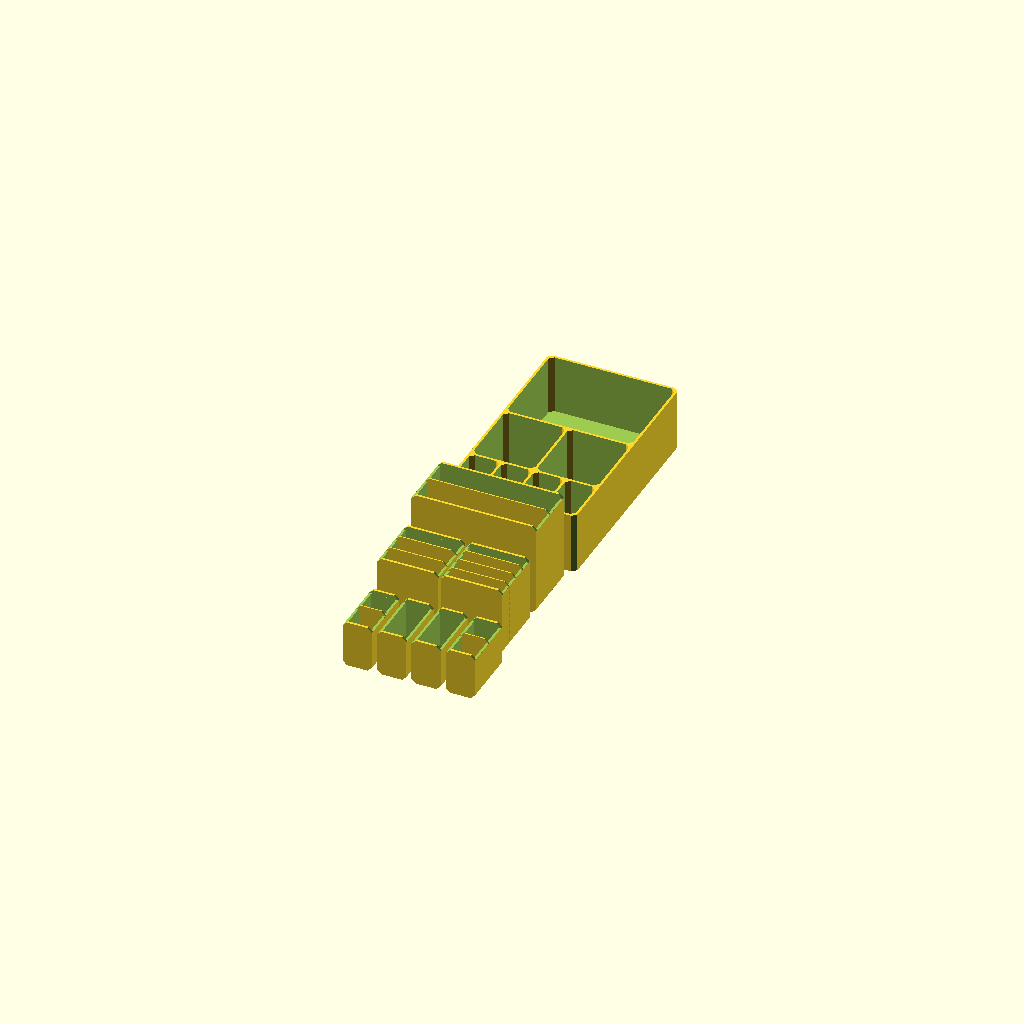
Cell 1 — every parameter at its default value.
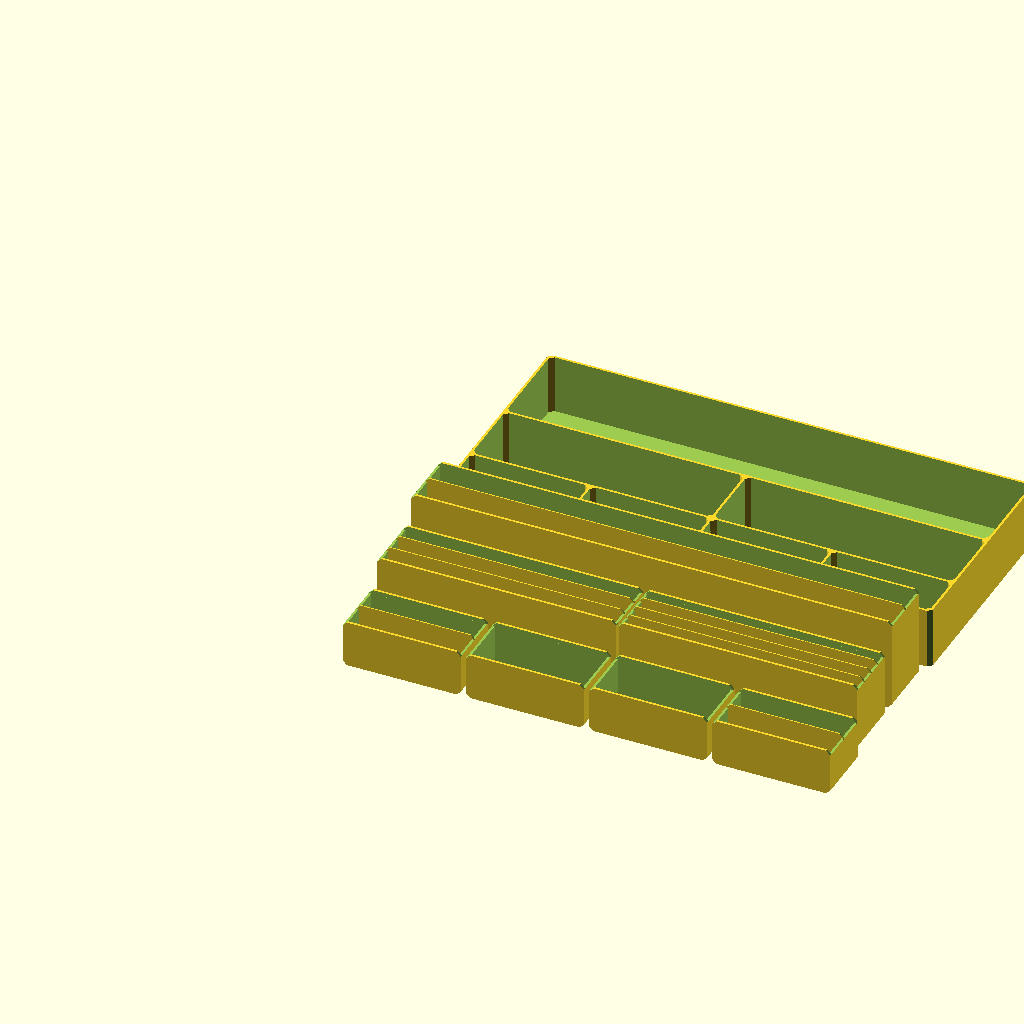
Cell 2 — unit_width set to 100, the other parameters unchanged.
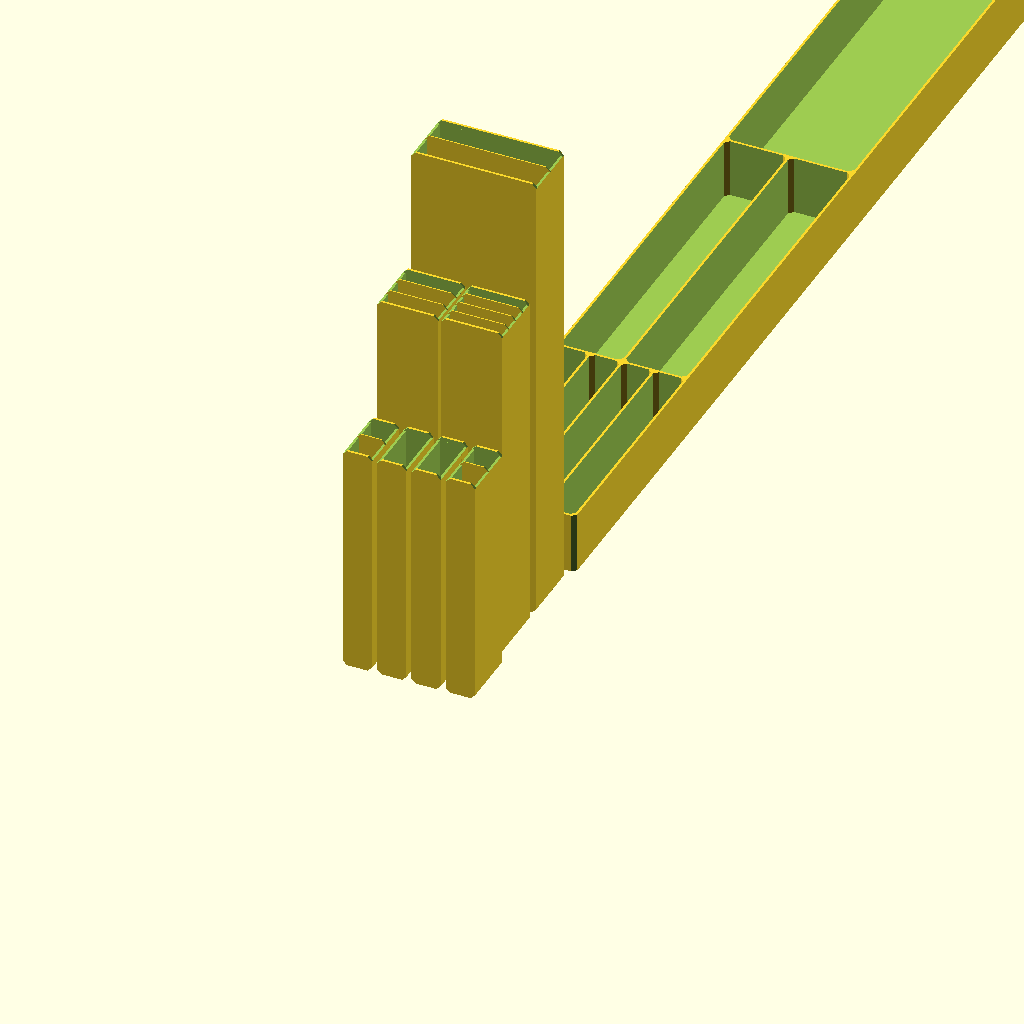
Cell 3: the same model with unit_height = 100.
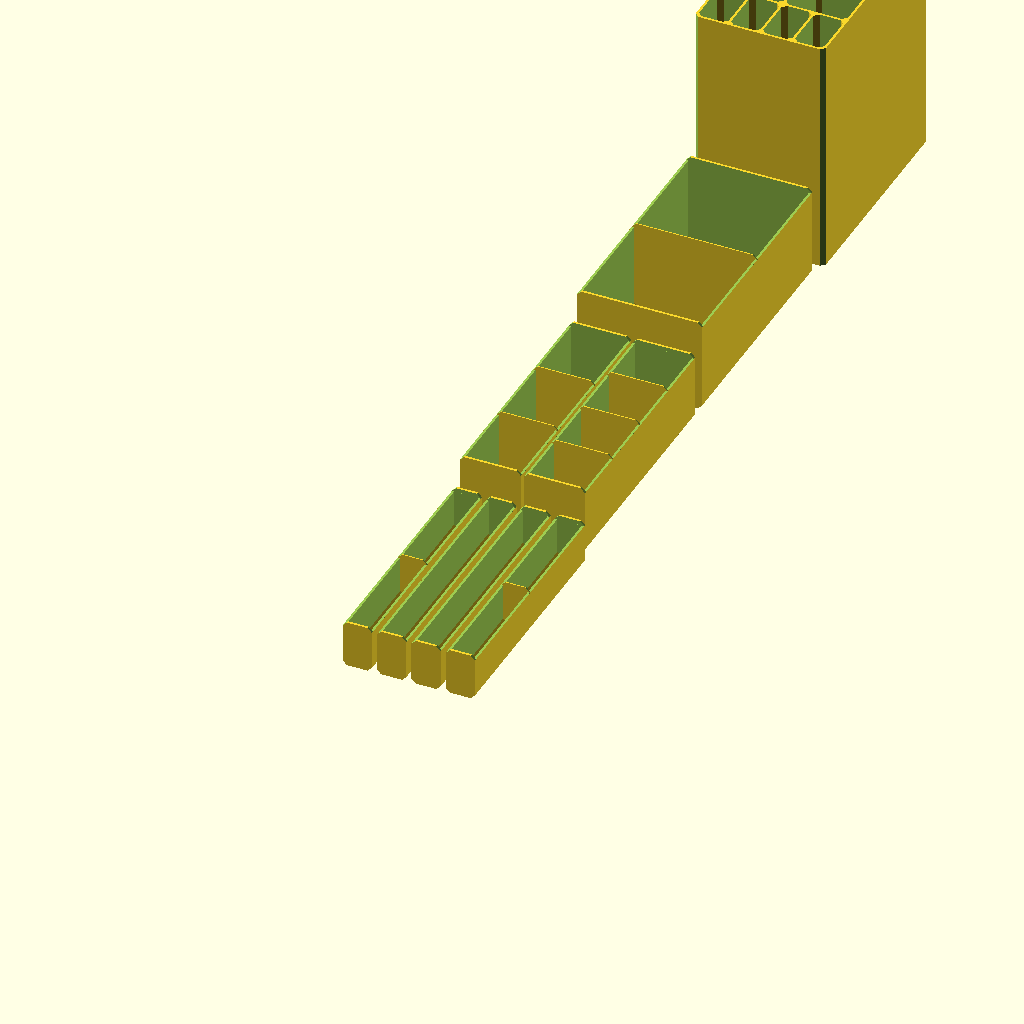
Cell 4: the same model with unit_depth = 200.
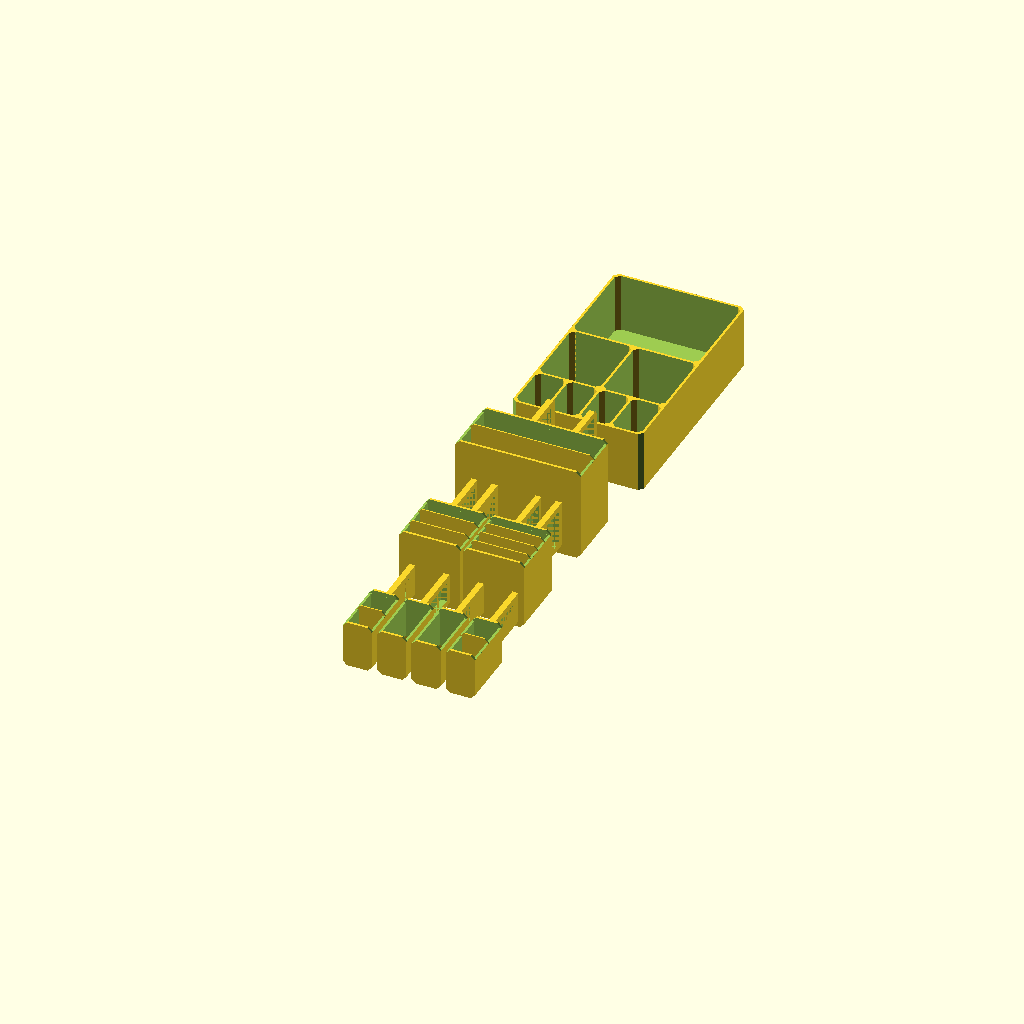
Cell 5: the same model with handle_depth = 50.
All cells are drawn from one camera (rotation 55°, 0°, 25°, orthographic, colour scheme Cornfield), so only the parameter changes between them.
OpenSCAD source file inputs/thingiverse/files/thing-1553404/files/Parts-Drawers-1.0.3.scad:
// preview[view:north west, tilt:top diagonal]

/* [Basics] */
// Units in mm that make up the width of the drawers
unit_width = 25; // [10:100]
// Units in mm that make up the height of the drawers
unit_height = 20; // [10:100]
// Depth front-to-back of all drawers in mm
unit_depth = 50; // [20:200]
// Thickness of handle in mm
handle_thickness=5; // [3:30]
// Depth of handle in mm
handle_depth=10; // [10:50]
// Thickness of the walls in mm (drawer walls and gap between drawers)
wall = 2; // [1:10]
// Size of bevel in mmon corners 
bevel = 5; // [0:20]
// Space in mm between components on the bed
print_space = 2;

/* [Drawers] */

// ## Complex example ##
// Unit width of each drawer
widths = [[1, 1, 1, 1], [2, 2], [4]];
// Unit height of each drawer
heights = [[2, 2, 2, 2], [3, 3], [4]];
// Number of dividers in each drawer
dividers = [[1, 0, 0, 1], [2, 3], [1]];
// Number of handles on the front of each drawer
handles = [[1, 1, 1, 1], [2, 2], [2]];

module simple_example() {
    // ## Simple example ##
    // Unit width of each drawer
    widths = [[1, 1], [2]];
    // Unit height of each drawer
    heights = [[1, 1], [1]];
    // Number of dividers in each drawer
    dividers = [[1, 1], [1]];
    // Number of handles on the front of each drawer
    handles = [[1, 1], [2]];
}

module super_simple_example() {
    // ## Super Simple Single Drawer example ##
    // Width in width units of each drawer
    widths = [[3]];
    // Height in height units of each drawer
    heights = [[4]];
    // Number of dividers in each drawer
    dividers = [[1]];
    // Number of handles on the front of each drawer
    handles = [[2]];
}

/* [Global] */
// What part(s) do you want to look at?
part = "both"; // [drawers:Drawers Only,frame:Frame Only,both:Drawers and Frame]

// Include the drawers
drawers = part == "drawers" || part == "both";
// Include the frame
frame = part == "frame" || part == "both";

module go() {
    // Tolerance space between sliding parts
    sliding_tol = 0.3;
    // Separator used to avoid congruent vertices/lines/planes
    sep = 0.001;
    hb = bevel / 2;

    // Flatten a vector of vectors
    function flatten(a) = [for (a = l) for (b = a) b];
    // Sum first n terms, defaults to all terms
    function sum(a, n=-1, i=0, t=0) = i < len(a) && i != n ? sum(a, n, i + 1, t + a[i]) : t;

    module bevel(depth) {
        // Build a subtractive bevel with x-section bevel squared and supplied depth 
        rotate(45) translate([-hb, -hb, -1]) cube([bevel, bevel, depth + 2]);
    }

    module bevel_box(width, height, depth, bevel, bevel_top=true) {
        // Build a box with a bevelled edge
        difference() {
            // Box
            cube([width, height, depth]);
            union() {
                // Bevels
                translate([0, 0, -1]) {
                    bevel(depth + 2);
                };
                translate([width, 0, -1]) {
                    bevel(depth + 2);
                };
                if (bevel_top) {
                    translate([0, height, -1]) {
                        bevel(depth + 2);
                    };
                    translate([width, height, -1]) {
                        bevel(depth + 2);
                    };
                }
            };
        }
    }

    module bevel_divider(drawer_id, divider_id, width, height, depth, bevel) {
        // build a bevel divider for given drawer
        // Depth is the mid point of the divider in the drawer
        // echo("Divider", drawer_id=drawer_id, divider_id=divider_id, width=width, height=height, depth=depth, bevel=bevel);
        translate([0, 0, depth])
        intersection() {
            difference() {
                bevel_box(width, height, unit_depth, bevel, true);
                // Keep from face of drawer
                translate([-sep, -sep, wall + sep])
                    cube([width + 2 * sep, height + 2 * sep, unit_depth]);
            }
            // Remove clashing vertices, edges and planes
            translate([sep, sep, -1]) 
                cube([width - 2 * sep, height - 2 * sep, 2]);
        }
    }

    module handle(drawer_id, handle_id, height, width, depth, thickness=handle_thickness) {
        // Build a handle with given width height and depth
        // Thickness is the handle size in mm
        // echo("Handle", drawer_id=drawer_id, handle_id=handle_id, height=height, width=width, depth=depth);
        
        module handle_shell(h, w, d, b) {
            // Build extruded trapezoid for handle
            difference() {
                cube([w, h, d]);
                translate([-sep, -sep, -d])
                    rotate([45, 0, 0]) 
                        cube([w + 2 * sep, b + 2 * sep, b]);
                translate([-sep, h - sep, -d])
                    rotate([45, 0, 0]) 
                        cube([w + 2 * sep, b + 2 * sep, b]);
            
            }
        }
        
        // Calculate the bevel edge length
        function bev(d, h) = pow(2 * pow(min(d, h/2), 2), 0.5);
        
        // Calculate handle cutout dimensions
        d2 = depth - thickness;
        h2 = height - 2 * thickness;
        // Calculate bevel size for exterior and interior
        b1 = bev(depth, height);
        b2 = bev(d2, h2);
        
        
        difference(){ 
            // Exterior of handle
            handle_shell(height, width, depth, b1);
            // Inner cut out of handle
            translate([-sep, thickness, thickness + sep]) 
                handle_shell(h2, width + 2 * sep, d2, b2);
        }
    }

    module lay() {
        // debug method
        if (true) {
            translate([0, unit_depth, 0])
                rotate([90, 0, 0])
                    children();
        } else {
            children();
        }
    }

    module drawer(id=1, width=1, height=1, handles=1, dividers=1, bevel=bevel, extra=0) {
        // Build a drawer with:
        //  width: mutiple of standard width
        //  height: mutiple of standard height
        //  handles: Given number of handles
        //  dividers: Number of drawer dividers
        //  bevel: Size of corner bevel
        //  extra: Extra value added to all dimensions for tolerances
        
        w = width * unit_width + (width - 1) * wall + extra;
        h = height * unit_height + extra;
        d = unit_depth + extra;
        // echo("Drawer", id=id, w=w, h=h, d=d);
        // echo(bevel=bevel, extra=extra);
        // echo(handles=handles, dividers=dividers);
        lay()
        union() {
            // Add drawer
            if (true) {
                difference() {
                    // Outer box
                    bevel_box(w, h, d, bevel);
                    // Inner space
                    translate([wall, wall, wall]) {
                        bevel_box(
                                w - 2 * wall, 
                                h + 2 * wall, 
                                d - 2 * wall,
                                bevel,
                                false);
                    };
                    hxb = pow(2 * pow(hb, 2), 0.5);
                    translate([-1, h - hxb, wall + sep]) {
                        cube([w + 2, hb + 2, d - 2 * wall - 2 * sep]);
                    }
                }
            }
            // Add dividers
            if (dividers > 0) {
                // echo(dividers=dividers);
                div_offset = d / (dividers + 1);
                for (divider = [0 + 1:dividers]) {
                    // echo(divider=divider);
                    bevel_divider(id, divider, w, h, div_offset * divider - wall / 2, bevel);
                }
            }
            // Add handles
            if (handles > 0) {
                // echo(handles=handles);
                handle_height = h / 1.5;
                handle_offset = w / (handles + 1);
                
                for (handle = [0 + 1:handles]) {
                    // echo(handle=handle);
                    offset_x = handle_offset * handle - handle_thickness / 2;
                    offset_y = (h - handle_height) / 2;
                    translate([offset_x, offset_y, -handle_depth + sep]) {
                        handle(id, handle, handle_height, handle_thickness, handle_depth);
                    }
                }
            }
        }
    }


    module build_drawers(widths, heights, dividers, handles) {
        // echo("===DRAWERS===");
        // Build each of the drawers
        for (row_id=[0:len(widths) - 1]) {
            row_widths = widths[row_id];
            row_heights = heights[row_id];
            row_dividers = dividers[row_id];
            row_handles = handles[row_id];
            
            max_row_width = max(row_widths);
            translate([0, row_id * (unit_depth + handle_depth + print_space), 0]) {
                for (drawer_id=[0:len(row_widths) - 1]) {
                    drawer_widths = row_widths[drawer_id];
                    drawer_heights = row_heights[drawer_id];
                    drawer_divides = row_dividers[drawer_id];
                    drawer_handles = row_handles[drawer_id];

                    // echo(row_id=row_id, drawer_id=drawer_id);
                    // echo(widths=drawer_widths, dividers=drawer_divides, handles=drawer_handles);
                    x_offset = drawer_id * max_row_width * unit_width + drawer_id * (wall + print_space);
                    translate([x_offset, 0, 0]) {
                        drawer(
                            [row_id, drawer_id], 
                            width=drawer_widths, 
                            height=drawer_heights, 
                            handles=drawer_handles, 
                            dividers=drawer_divides,
                            extra=-sliding_tol);
                    }
                }
            }
        }
    }

    module build_frame(widths, heights) {
        // echo("===FRAME===");
        // Max drawer height on a row
        function row_height(n) = max(heights[n]);

        full_drawer_width = max([for (r = widths) sum(r)]);
        full_drawer_height = sum([for (r = heights) max(r)]);
        
        // echo(full_drawer_width=full_drawer_width, full_drawer_height=full_drawer_height);
        rows = len(widths);
        
        frame_width = full_drawer_width * unit_width + (full_drawer_width + 1) * wall;
        frame_height = full_drawer_height * unit_height + (rows + 1) * wall;
        frame_depth = unit_depth + wall;
        // echo(frame_width=frame_width);
        // echo(frame_height=frame_height);
        // echo(frame_depth=frame_depth);
        
        // Allow for the previously printed drawers
        offset_y = drawers ? rows * (unit_depth + handle_depth + print_space) : 0;
        translate([0, offset_y, 0]) {
            difference() {
                // Frame outline
                bevel_box(frame_width, frame_height, frame_depth);
                // All drawers
                union() {
                    for (row_id=[0:len(widths) - 1]) {
                        row_widths = widths[row_id];
                        row_heights = heights[row_id];
                        total_drawer_heights = row_id == 0 ? 0 : sum([for (x=[0:row_id - 1]) row_height(x) * unit_height]);
                        // echo(total_drawer_heights=total_drawer_heights);
                        row_offset = (row_id + 1) * wall + total_drawer_heights;
                        // echo(row_id=row_id, row_offset=row_offset);
                        translate([0, row_offset, wall]) {
                            for (drawer_id=[0:len(row_widths) - 1]) {
                                drawer_widths = row_widths[drawer_id];
                                drawer_heights = row_heights[drawer_id];
                                
                                previous_drawers = sum(row_widths, drawer_id);
                                col_offset = wall + previous_drawers*(unit_width + wall);
                                translate([col_offset, 0, 0]) {
                                    //echo(drawer_id=drawer_id, col_offset=col_offset);
                                    //echo(previous_drawers=previous_drawers);
                                    dw = drawer_widths * unit_width + (drawer_widths - 1) * wall;
                                    dh = drawer_heights * unit_height;
                                    bevel_box(dw, dh, unit_depth + 10);
                                }
                            }
                        }
                    }
                }
            }
        }
    }

    // Build and layout the drawers
    if (drawers)
        build_drawers(widths, heights, dividers, handles);
    
    // Build and layout the frame
    if (frame)
        build_frame(widths, heights);
}

go();
Customizer parameters (derived from the source; name, type, default, range or options):
unit_width: number, default 25, range 10 to 100
unit_height: number, default 20, range 10 to 100
unit_depth: number, default 50, range 20 to 200
handle_thickness: number, default 5, range 3 to 30
handle_depth: number, default 10, range 10 to 50
wall: number, default 2, range 1 to 10
bevel: number, default 5, range 0 to 20
print_space: number, default 2
